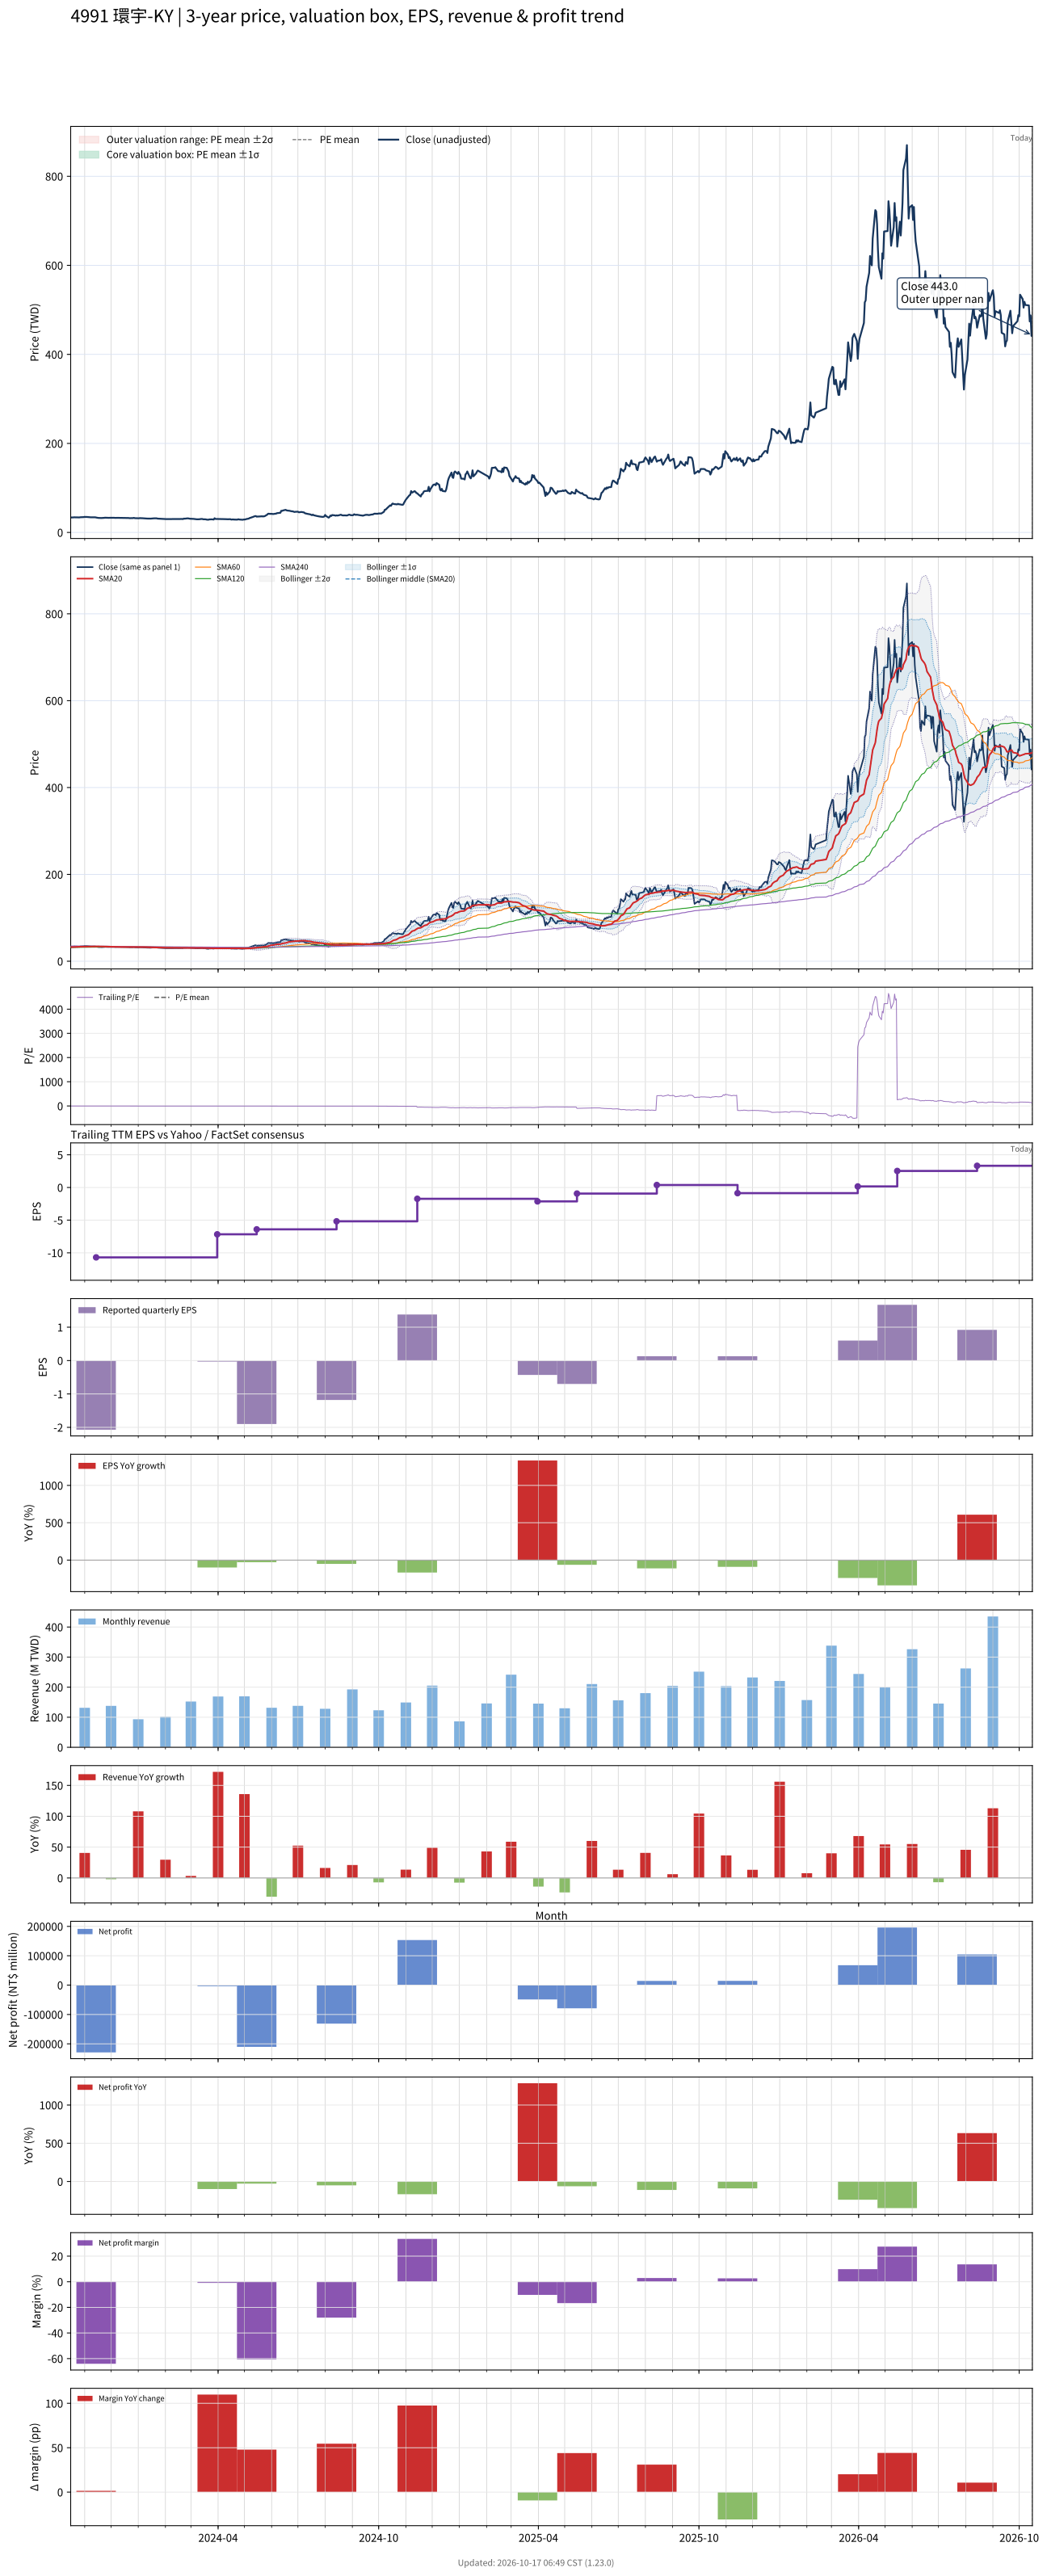

The file beside this chart, header and first rows:
# chart-version: skill-stock-dynamic-val…
date, close, available_date, period_end, eps, ttm_eps, pe, pe_mean, pe_std, price_m2, price_m1, price_mean, price_p1, price_p2, forward_eps, forward_pe, forward_pe_mean, forward_pe_std, forward_price_m2, forward_price_m1, forward_price_mean, forward_price_p1, forward_price_p2, sma20
2023-10-16, 33.6, 2023-08-14, 2023-06-30, -2.41, -10.66, -3.152, , , , , , , , , , , , , , , , , 32.46
2023-10-17, 33.6, 2023-08-14, 2023-06-30, -2.41, -10.66, -3.152, , , , , , , , , , , , , , , , , 32.56
2023-10-18, 33.75, 2023-08-14, 2023-06-30, -2.41, -10.66, -3.166, , , , , , , , , , , , , , , , , 32.67
2023-10-19, 33.8, 2023-08-14, 2023-06-30, -2.41, -10.66, -3.171, , , , , , , , , , , , , , , , , 32.77
2023-10-20, 34, 2023-08-14, 2023-06-30, -2.41, -10.66, -3.189, , , , , , , , , , , , , , , , , 32.91
2023-10-23, 33.7, 2023-08-14, 2023-06-30, -2.41, -10.66, -3.161, , , , , , , , , , , , , , , , , 32.99
2023-10-24, 33.85, 2023-08-14, 2023-06-30, -2.41, -10.66, -3.175, , , , , , , , , , , , , , , , , 33.09
2023-10-25, 33.85, 2023-08-14, 2023-06-30, -2.41, -10.66, -3.175, , , , , , , , , , , , , , , , , 33.2
2023-10-26, 33.8, 2023-08-14, 2023-06-30, -2.41, -10.66, -3.171, , , , , , , , , , , , , , , , , 33.28
2023-10-27, 34.15, 2023-08-14, 2023-06-30, -2.41, -10.66, -3.204, , , , , , , , , , , , , , , , , 33.39
2023-10-30, 34.4, 2023-08-14, 2023-06-30, -2.41, -10.66, -3.227, , , , , , , , , , , , , , , , , 33.52
2023-10-31, 34.5, 2023-08-14, 2023-06-30, -2.41, -10.66, -3.236, , , , , , , , , , , , , , , , , 33.62
2023-11-01, 35, 2023-08-14, 2023-06-30, -2.41, -10.66, -3.283, , , , , , , , , , , , , , , , , 33.72
2023-11-02, 34.7, 2023-08-14, 2023-06-30, -2.41, -10.66, -3.255, , , , , , , , , , , , , , , , , 33.82
2023-11-03, 34.85, 2023-08-14, 2023-06-30, -2.41, -10.66, -3.269, , , , , , , , , , , , , , , , , 33.91
2023-11-06, 34.25, 2023-08-14, 2023-06-30, -2.41, -10.66, -3.213, , , , , , , , , , , , , , , , , 33.98
2023-11-07, 34.15, 2023-08-14, 2023-06-30, -2.41, -10.66, -3.204, , , , , , , , , , , , , , , , , 34.04
2023-11-08, 34, 2023-08-14, 2023-06-30, -2.41, -10.66, -3.189, , , , , , , , , , , , , , , , , 34.08
2023-11-09, 34.05, 2023-08-14, 2023-06-30, -2.41, -10.66, -3.194, , , , , , , , , , , , , , , , , 34.09
2023-11-10, 34.2, 2023-08-14, 2023-06-30, -2.41, -10.66, -3.208, , , , , , , , , , , , , , , , , 34.11
2023-11-13, 34, 2023-08-14, 2023-06-30, -2.41, -10.66, -3.189, , , , , , , , , , , , , , , , , 34.13
2023-11-14, 33.5, 2023-11-14, 2023-09-30, -2.07, -10.7, -3.131, , , , , , , , , , , , , , , , , 34.12
2023-11-15, 33.15, 2023-11-14, 2023-09-30, -2.07, -10.7, -3.098, , , , , , , , , , , , , , , , , 34.09
2023-11-16, 32.95, 2023-11-14, 2023-09-30, -2.07, -10.7, -3.079, , , , , , , , , , , , , , , , , 34.05
2023-11-17, 32.55, 2023-11-14, 2023-09-30, -2.07, -10.7, -3.042, , , , , , , , , , , , , , , , , 33.98
2023-11-20, 32.5, 2023-11-14, 2023-09-30, -2.07, -10.7, -3.037, , , , , , , , , , , , , , , , , 33.92
2023-11-21, 32.45, 2023-11-14, 2023-09-30, -2.07, -10.7, -3.033, , , , , , , , , , , , , , , , , 33.85
2023-11-22, 32.8, 2023-11-14, 2023-09-30, -2.07, -10.7, -3.065, , , , , , , , , , , , , , , , , 33.8
2023-11-23, 32.7, 2023-11-14, 2023-09-30, -2.07, -10.7, -3.056, , , , , , , , , , , , , , , , , 33.74
2023-11-24, 33.15, 2023-11-14, 2023-09-30, -2.07, -10.7, -3.098, , , , , , , , , , , , , , , , , 33.69
2023-11-27, 32.8, 2023-11-14, 2023-09-30, -2.07, -10.7, -3.065, , , , , , , , , , , , , , , , , 33.61
2023-11-28, 32.85, 2023-11-14, 2023-09-30, -2.07, -10.7, -3.07, , , , , , , , , , , , , , , , , 33.53
2023-11-29, 32.9, 2023-11-14, 2023-09-30, -2.07, -10.7, -3.075, , , , , , , , , , , , , , , , , 33.42
2023-11-30, 33, 2023-11-14, 2023-09-30, -2.07, -10.7, -3.084, , , , , , , , , , , , , , , , , 33.34
2023-12-01, 33, 2023-11-14, 2023-09-30, -2.07, -10.7, -3.084, , , , , , , , , , , , , , , , , 33.25
2023-12-04, 33, 2023-11-14, 2023-09-30, -2.07, -10.7, -3.084, , , , , , , , , , , , , , , , , 33.19
2023-12-05, 32.75, 2023-11-14, 2023-09-30, -2.07, -10.7, -3.061, , , , , , , , , , , , , , , , , 33.12
2023-12-06, 32.7, 2023-11-14, 2023-09-30, -2.07, -10.7, -3.056, , , , , , , , , , , , , , , , , 33.05
2023-12-07, 32.65, 2023-11-14, 2023-09-30, -2.07, -10.7, -3.051, , , , , , , , , , , , , , , , , 32.98
2023-12-08, 32.85, 2023-11-14, 2023-09-30, -2.07, -10.7, -3.07, , , , , , , , , , , , , , , , , 32.91
2023-12-11, 32.8, 2023-11-14, 2023-09-30, -2.07, -10.7, -3.065, , , , , , , , , , , , , , , , , 32.85
2023-12-12, 32.8, 2023-11-14, 2023-09-30, -2.07, -10.7, -3.065, , , , , , , , , , , , , , , , , 32.82
2023-12-13, 32.95, 2023-11-14, 2023-09-30, -2.07, -10.7, -3.079, , , , , , , , , , , , , , , , , 32.81
2023-12-14, 32.8, 2023-11-14, 2023-09-30, -2.07, -10.7, -3.065, , , , , , , , , , , , , , , , , 32.8
2023-12-15, 32.85, 2023-11-14, 2023-09-30, -2.07, -10.7, -3.07, , , , , , , , , , , , , , , , , 32.81
2023-12-18, 32.95, 2023-11-14, 2023-09-30, -2.07, -10.7, -3.079, , , , , , , , , , , , , , , , , 32.84
2023-12-19, 32.75, 2023-11-14, 2023-09-30, -2.07, -10.7, -3.061, , , , , , , , , , , , , , , , , 32.85
2023-12-20, 32.7, 2023-11-14, 2023-09-30, -2.07, -10.7, -3.056, , , , , , , , , , , , , , , , , 32.85
2023-12-21, 32.4, 2023-11-14, 2023-09-30, -2.07, -10.7, -3.028, , , , , , , , , , , , , , , , , 32.83
2023-12-22, 32.1, 2023-11-14, 2023-09-30, -2.07, -10.7, -3, , , , , , , , , , , , , , , , , 32.78
2023-12-25, 32, 2023-11-14, 2023-09-30, -2.07, -10.7, -2.991, , , , , , , , , , , , , , , , , 32.74
2023-12-26, 32.2, 2023-11-14, 2023-09-30, -2.07, -10.7, -3.009, , , , , , , , , , , , , , , , , 32.71
2023-12-27, 32.8, 2023-11-14, 2023-09-30, -2.07, -10.7, -3.065, , , , , , , , , , , , , , , , , 32.7
2023-12-28, 32.15, 2023-11-14, 2023-09-30, -2.07, -10.7, -3.005, , , , , , , , , , , , , , , , , 32.66
2023-12-29, 32, 2023-11-14, 2023-09-30, -2.07, -10.7, -2.991, , , , , , , , , , , , , , , , , 32.61
2024-01-02, 31.85, 2023-11-14, 2023-09-30, -2.07, -10.7, -2.977, , , , , , , , , , , , , , , , , 32.55
2024-01-03, 32.3, 2023-11-14, 2023-09-30, -2.07, -10.7, -3.019, , , , , , , , , , , , , , , , , 32.53
2024-01-04, 32, 2023-11-14, 2023-09-30, -2.07, -10.7, -2.991, , , , , , , , , , , , , , , , , 32.49
2024-01-05, 32.05, 2023-11-14, 2023-09-30, -2.07, -10.7, -2.995, , , , , , , , , , , , , , , , , 32.47
... 671 more rows
